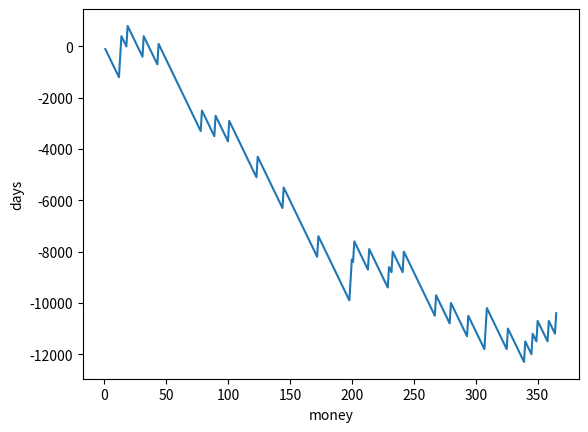

The script that saved this image:
# -*- coding: utf-8 -*-
"""
Created on Fri Feb 19 21:06:31 2021

[redacted]
"""

import random
import matplotlib.pyplot as plt
account=0
x=[]
y=[]
for i in range(365):
    x.append(i+1)
    bet=random.randint(1,10)
    luck=random.randint(1,10)
    
    if bet==luck:
        account+=900-100 #100 participation fee
    else:
        account-=100
    y.append(account)
    
print("Amount in your game account: ",account)
plt.plot(x,y)
plt.xlabel("money")
plt.ylabel("days")
plt.show()
